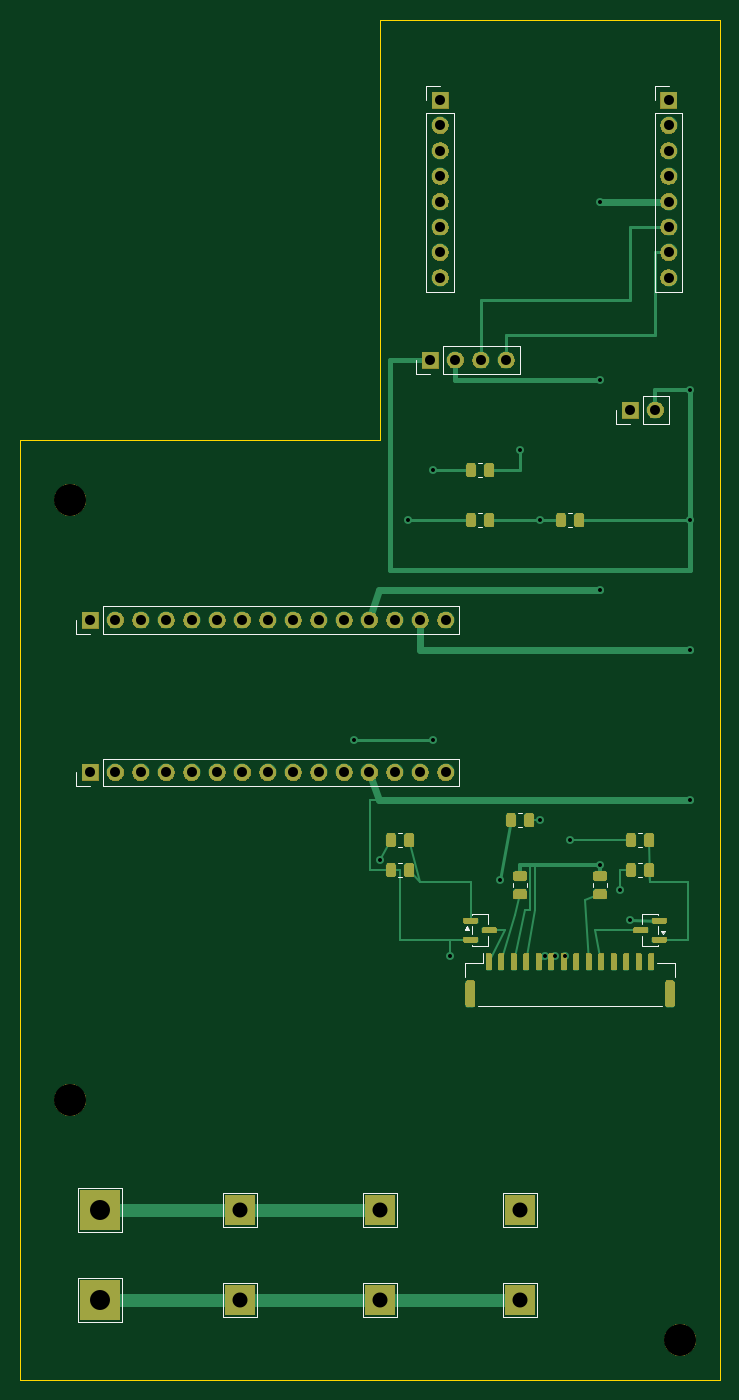
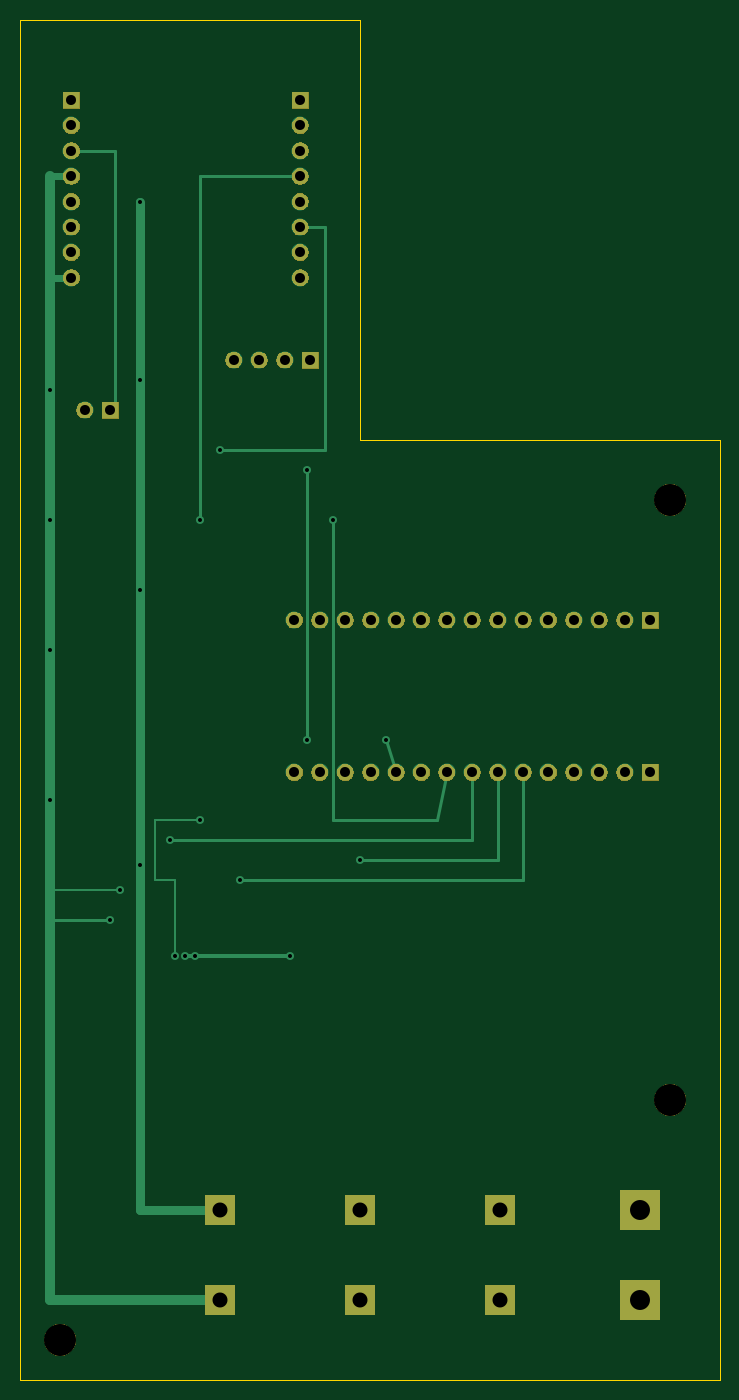
Circuit board: 10 layer files. Board 70.0 x 136.0 mm.
- bottom_copper: iphone16e_2s_sk6812_main_v0_8-B_Cu.gbl (6943 bytes)
- bottom_mask: iphone16e_2s_sk6812_main_v0_8-B_Mask.gbs (42440 bytes)
- paste: iphone16e_2s_sk6812_main_v0_8-B_Paste.gbp (474 bytes)
- bottom_silk: iphone16e_2s_sk6812_main_v0_8-B_Silkscreen.gbo (475 bytes)
- outline: iphone16e_2s_sk6812_main_v0_8-Edge_Cuts.gm1 (736 bytes)
- top_copper: iphone16e_2s_sk6812_main_v0_8-F_Cu.gtl (13290 bytes)
- top_mask: iphone16e_2s_sk6812_main_v0_8-F_Mask.gts (64238 bytes)
- paste: iphone16e_2s_sk6812_main_v0_8-F_Paste.gtp (2929 bytes)
- top_silk: iphone16e_2s_sk6812_main_v0_8-F_Silkscreen.gto (6426 bytes)
- drill: iphone16e_2s_sk6812_main_v0_8.drl (1669 bytes)

=== bottom_copper: iphone16e_2s_sk6812_main_v0_8-B_Cu.gbl (6943 bytes, source omitted) ===
=== bottom_mask: iphone16e_2s_sk6812_main_v0_8-B_Mask.gbs (42440 bytes, source omitted) ===
=== paste: iphone16e_2s_sk6812_main_v0_8-B_Paste.gbp ===
%TF.GenerationSoftware,KiCad,Pcbnew,10.0.5*%
%TF.CreationDate,2026-07-31T12:05:10-06:00*%
%TF.ProjectId,iphone16e_2s_sk6812_main_v0_8,6970686f-6e65-4313-9665-5f32735f736b,rev?*%
%TF.SameCoordinates,Original*%
%TF.FileFunction,Paste,Bot*%
%TF.FilePolarity,Positive*%
%FSLAX46Y46*%
G04 Gerber Fmt 4.6, Leading zero omitted, Abs format (unit mm)*
G04 Created by KiCad (PCBNEW 10.0.5) date 2026-07-31 12:05:10*
%MOMM*%
%LPD*%
G01*
G04 APERTURE LIST*
G04 APERTURE END LIST*
M02*

=== bottom_silk: iphone16e_2s_sk6812_main_v0_8-B_Silkscreen.gbo ===
%TF.GenerationSoftware,KiCad,Pcbnew,10.0.5*%
%TF.CreationDate,2026-07-31T12:05:10-06:00*%
%TF.ProjectId,iphone16e_2s_sk6812_main_v0_8,6970686f-6e65-4313-9665-5f32735f736b,rev?*%
%TF.SameCoordinates,Original*%
%TF.FileFunction,Legend,Bot*%
%TF.FilePolarity,Positive*%
%FSLAX46Y46*%
G04 Gerber Fmt 4.6, Leading zero omitted, Abs format (unit mm)*
G04 Created by KiCad (PCBNEW 10.0.5) date 2026-07-31 12:05:10*
%MOMM*%
%LPD*%
G01*
G04 APERTURE LIST*
G04 APERTURE END LIST*
M02*

=== outline: iphone16e_2s_sk6812_main_v0_8-Edge_Cuts.gm1 ===
%TF.GenerationSoftware,KiCad,Pcbnew,10.0.5*%
%TF.CreationDate,2026-07-31T12:05:10-06:00*%
%TF.ProjectId,iphone16e_2s_sk6812_main_v0_8,6970686f-6e65-4313-9665-5f32735f736b,rev?*%
%TF.SameCoordinates,Original*%
%TF.FileFunction,Profile,NP*%
%FSLAX46Y46*%
G04 Gerber Fmt 4.6, Leading zero omitted, Abs format (unit mm)*
G04 Created by KiCad (PCBNEW 10.0.5) date 2026-07-31 12:05:10*
%MOMM*%
%LPD*%
G01*
G04 APERTURE LIST*
%TA.AperFunction,Profile*%
%ADD10C,0.120000*%
%TD*%
G04 APERTURE END LIST*
D10*
X0Y-42000000D02*
X36000000Y-42000000D01*
X0Y-136000000D02*
X0Y-42000000D01*
X36000000Y0D02*
X70000000Y0D01*
X36000000Y-42000000D02*
X36000000Y0D01*
X70000000Y0D02*
X70000000Y-136000000D01*
X70000000Y-136000000D02*
X0Y-136000000D01*
M02*

=== top_copper: iphone16e_2s_sk6812_main_v0_8-F_Cu.gtl (13290 bytes, source omitted) ===
=== top_mask: iphone16e_2s_sk6812_main_v0_8-F_Mask.gts (64238 bytes, source omitted) ===
=== paste: iphone16e_2s_sk6812_main_v0_8-F_Paste.gtp (2929 bytes, source withheld) ===
=== top_silk: iphone16e_2s_sk6812_main_v0_8-F_Silkscreen.gto ===
%TF.GenerationSoftware,KiCad,Pcbnew,10.0.5*%
%TF.CreationDate,2026-07-31T12:05:10-06:00*%
%TF.ProjectId,iphone16e_2s_sk6812_main_v0_8,6970686f-6e65-4313-9665-5f32735f736b,rev?*%
%TF.SameCoordinates,Original*%
%TF.FileFunction,Legend,Top*%
%TF.FilePolarity,Positive*%
%FSLAX46Y46*%
G04 Gerber Fmt 4.6, Leading zero omitted, Abs format (unit mm)*
G04 Created by KiCad (PCBNEW 10.0.5) date 2026-07-31 12:05:10*
%MOMM*%
%LPD*%
G01*
G04 APERTURE LIST*
%ADD10C,0.120000*%
G04 APERTURE END LIST*
%TO.C,J1*%
D10*
X40620000Y-6620000D02*
X42000000Y-6620000D01*
X40620000Y-8000000D02*
X40620000Y-6620000D01*
X40620000Y-9270000D02*
X40620000Y-27160000D01*
X40620000Y-9270000D02*
X43380000Y-9270000D01*
X40620000Y-27160000D02*
X43380000Y-27160000D01*
X43380000Y-9270000D02*
X43380000Y-27160000D01*
%TO.C,R10*%
X45772936Y-44265000D02*
X46227064Y-44265000D01*
X45772936Y-45735000D02*
X46227064Y-45735000D01*
%TO.C,R8*%
X45772936Y-49265000D02*
X46227064Y-49265000D01*
X45772936Y-50735000D02*
X46227064Y-50735000D01*
%TO.C,R5*%
X37772936Y-81265000D02*
X38227064Y-81265000D01*
X37772936Y-82735000D02*
X38227064Y-82735000D01*
%TO.C,R4*%
X49265000Y-86272936D02*
X49265000Y-86727064D01*
X50735000Y-86272936D02*
X50735000Y-86727064D01*
%TO.C,P8*%
X48300000Y-126300000D02*
X51700000Y-126300000D01*
X48300000Y-129700000D02*
X48300000Y-126300000D01*
X51700000Y-126300000D02*
X51700000Y-129700000D01*
X51700000Y-129700000D02*
X48300000Y-129700000D01*
%TO.C,JP1*%
X59620000Y-40380000D02*
X59620000Y-39000000D01*
X61000000Y-40380000D02*
X59620000Y-40380000D01*
X62270000Y-37620000D02*
X64920000Y-37620000D01*
X62270000Y-40380000D02*
X62270000Y-37620000D01*
X62270000Y-40380000D02*
X64920000Y-40380000D01*
X64920000Y-40380000D02*
X64920000Y-37620000D01*
%TO.C,P2*%
X5800000Y-125800000D02*
X10200000Y-125800000D01*
X5800000Y-130200000D02*
X5800000Y-125800000D01*
X10200000Y-125800000D02*
X10200000Y-130200000D01*
X10200000Y-130200000D02*
X5800000Y-130200000D01*
%TO.C,P5*%
X34300000Y-117300000D02*
X37700000Y-117300000D01*
X34300000Y-120700000D02*
X34300000Y-117300000D01*
X37700000Y-117300000D02*
X37700000Y-120700000D01*
X37700000Y-120700000D02*
X34300000Y-120700000D01*
%TO.C,P3*%
X20300000Y-117300000D02*
X23700000Y-117300000D01*
X20300000Y-120700000D02*
X20300000Y-117300000D01*
X23700000Y-117300000D02*
X23700000Y-120700000D01*
X23700000Y-120700000D02*
X20300000Y-120700000D01*
%TO.C,Q1*%
X62240000Y-89440000D02*
X63760000Y-89440000D01*
X62240000Y-90440000D02*
X62240000Y-89440000D01*
X62240000Y-92560000D02*
X62240000Y-91560000D01*
X63760000Y-89440000D02*
X63760000Y-89490000D01*
X63760000Y-90610000D02*
X63760000Y-91390000D01*
X63760000Y-92510000D02*
X63760000Y-92560000D01*
X63760000Y-92560000D02*
X62240000Y-92560000D01*
X64300000Y-91380000D02*
X64060000Y-91050000D01*
X64540000Y-91050000D01*
X64300000Y-91380000D01*
G36*
X64300000Y-91380000D02*
G01*
X64060000Y-91050000D01*
X64540000Y-91050000D01*
X64300000Y-91380000D01*
G37*
%TO.C,R9*%
X54772936Y-49265000D02*
X55227064Y-49265000D01*
X54772936Y-50735000D02*
X55227064Y-50735000D01*
%TO.C,P4*%
X20300000Y-126300000D02*
X23700000Y-126300000D01*
X20300000Y-129700000D02*
X20300000Y-126300000D01*
X23700000Y-126300000D02*
X23700000Y-129700000D01*
X23700000Y-129700000D02*
X20300000Y-129700000D01*
%TO.C,R6*%
X37772936Y-84265000D02*
X38227064Y-84265000D01*
X37772936Y-85735000D02*
X38227064Y-85735000D01*
%TO.C,R1*%
X57265000Y-86272936D02*
X57265000Y-86727064D01*
X58735000Y-86272936D02*
X58735000Y-86727064D01*
%TO.C,J4*%
X5620000Y-61380000D02*
X5620000Y-60000000D01*
X7000000Y-61380000D02*
X5620000Y-61380000D01*
X8270000Y-58620000D02*
X43940000Y-58620000D01*
X8270000Y-61380000D02*
X8270000Y-58620000D01*
X8270000Y-61380000D02*
X43940000Y-61380000D01*
X43940000Y-61380000D02*
X43940000Y-58620000D01*
%TO.C,J5*%
X5620000Y-76620000D02*
X5620000Y-75240000D01*
X7000000Y-76620000D02*
X5620000Y-76620000D01*
X8270000Y-73860000D02*
X43940000Y-73860000D01*
X8270000Y-76620000D02*
X8270000Y-73860000D01*
X8270000Y-76620000D02*
X43940000Y-76620000D01*
X43940000Y-76620000D02*
X43940000Y-73860000D01*
%TO.C,P7*%
X48300000Y-117300000D02*
X51700000Y-117300000D01*
X48300000Y-120700000D02*
X48300000Y-117300000D01*
X51700000Y-117300000D02*
X51700000Y-120700000D01*
X51700000Y-120700000D02*
X48300000Y-120700000D01*
%TO.C,Q2*%
X45240000Y-89440000D02*
X46760000Y-89440000D01*
X45240000Y-89490000D02*
X45240000Y-89440000D01*
X45240000Y-91390000D02*
X45240000Y-90610000D01*
X45240000Y-92560000D02*
X45240000Y-92510000D01*
X46760000Y-89440000D02*
X46760000Y-90440000D01*
X46760000Y-91560000D02*
X46760000Y-92560000D01*
X46760000Y-92560000D02*
X45240000Y-92560000D01*
X44700000Y-90620000D02*
X44940000Y-90950000D01*
X44460000Y-90950000D01*
X44700000Y-90620000D01*
G36*
X44940000Y-90950000D02*
G01*
X44460000Y-90950000D01*
X44700000Y-90620000D01*
X44940000Y-90950000D01*
G37*
%TO.C,R7*%
X49772936Y-79265000D02*
X50227064Y-79265000D01*
X49772936Y-80735000D02*
X50227064Y-80735000D01*
%TO.C,R3*%
X61772936Y-84265000D02*
X62227064Y-84265000D01*
X61772936Y-85735000D02*
X62227064Y-85735000D01*
%TO.C,J2*%
X63480000Y-6620000D02*
X64860000Y-6620000D01*
X63480000Y-8000000D02*
X63480000Y-6620000D01*
X63480000Y-9270000D02*
X63480000Y-27160000D01*
X63480000Y-9270000D02*
X66240000Y-9270000D01*
X63480000Y-27160000D02*
X66240000Y-27160000D01*
X66240000Y-9270000D02*
X66240000Y-27160000D01*
%TO.C,P6*%
X34300000Y-126300000D02*
X37700000Y-126300000D01*
X34300000Y-129700000D02*
X34300000Y-126300000D01*
X37700000Y-126300000D02*
X37700000Y-129700000D01*
X37700000Y-129700000D02*
X34300000Y-129700000D01*
%TO.C,J8*%
X44515000Y-94290000D02*
X46315000Y-94290000D01*
X44515000Y-95740000D02*
X44515000Y-94290000D01*
X45785000Y-98560000D02*
X64215000Y-98560000D01*
X46315000Y-94290000D02*
X46315000Y-93300000D01*
X65485000Y-94290000D02*
X63685000Y-94290000D01*
X65485000Y-95740000D02*
X65485000Y-94290000D01*
%TO.C,J3*%
X39620000Y-35380000D02*
X39620000Y-34000000D01*
X41000000Y-35380000D02*
X39620000Y-35380000D01*
X42270000Y-32620000D02*
X50000000Y-32620000D01*
X42270000Y-35380000D02*
X42270000Y-32620000D01*
X42270000Y-35380000D02*
X50000000Y-35380000D01*
X50000000Y-35380000D02*
X50000000Y-32620000D01*
%TO.C,P1*%
X5800000Y-116800000D02*
X10200000Y-116800000D01*
X5800000Y-121200000D02*
X5800000Y-116800000D01*
X10200000Y-116800000D02*
X10200000Y-121200000D01*
X10200000Y-121200000D02*
X5800000Y-121200000D01*
%TO.C,R2*%
X61772936Y-81265000D02*
X62227064Y-81265000D01*
X61772936Y-82735000D02*
X62227064Y-82735000D01*
%TD*%
M02*

=== drill: iphone16e_2s_sk6812_main_v0_8.drl ===
M48
; DRILL file KiCad 10.0.5 date 2026-07-31T12:05:11
; FORMAT={-:-/ absolute / metric / decimal}
; #@! TF.CreationDate,2026-07-31T12:05:11-06:00
; #@! TF.GenerationSoftware,Kicad,Pcbnew,10.0.5
; #@! TF.FileFunction,MixedPlating,1,2
FMAT,2
METRIC
; #@! TA.AperFunction,Plated,PTH,ViaDrill
T1C0.400
; #@! TA.AperFunction,Plated,PTH,ComponentDrill
T2C1.000
; #@! TA.AperFunction,Plated,PTH,ComponentDrill
T3C1.500
; #@! TA.AperFunction,Plated,PTH,ComponentDrill
T4C2.000
; #@! TA.AperFunction,NonPlated,NPTH,ComponentDrill
T5C3.200
%
G90
G05
T1
X33.4Y-72.0
X36.0Y-84.0
X38.75Y-50.0
X41.3Y-45.0
X41.3Y-72.0
X43.0Y-93.6
X48.0Y-86.0
X50.0Y-43.0
X52.0Y-50.0
X52.0Y-80.0
X52.5Y-93.6
X53.5Y-93.6
X54.5Y-93.6
X55.0Y-82.0
X58.0Y-18.16
X58.0Y-36.0
X58.0Y-57.0
X58.0Y-84.5
X60.0Y-87.0
X61.0Y-90.0
X67.0Y-37.0
X67.0Y-50.0
X67.0Y-63.0
X67.0Y-78.0
T2
X7.0Y-60.0
X7.0Y-75.24
X9.54Y-60.0
X9.54Y-75.24
X12.08Y-60.0
X12.08Y-75.24
X14.62Y-60.0
X14.62Y-75.24
X17.16Y-60.0
X17.16Y-75.24
X19.7Y-60.0
X19.7Y-75.24
X22.24Y-60.0
X22.24Y-75.24
X24.78Y-60.0
X24.78Y-75.24
X27.32Y-60.0
X27.32Y-75.24
X29.86Y-60.0
X29.86Y-75.24
X32.4Y-60.0
X32.4Y-75.24
X34.94Y-60.0
X34.94Y-75.24
X37.48Y-60.0
X37.48Y-75.24
X40.02Y-60.0
X40.02Y-75.24
X41.0Y-34.0
X42.0Y-8.0
X42.0Y-10.54
X42.0Y-13.08
X42.0Y-15.62
X42.0Y-18.16
X42.0Y-20.7
X42.0Y-23.24
X42.0Y-25.78
X42.56Y-60.0
X42.56Y-75.24
X43.54Y-34.0
X46.08Y-34.0
X48.62Y-34.0
X61.0Y-39.0
X63.54Y-39.0
X64.86Y-8.0
X64.86Y-10.54
X64.86Y-13.08
X64.86Y-15.62
X64.86Y-18.16
X64.86Y-20.7
X64.86Y-23.24
X64.86Y-25.78
T3
X22.0Y-119.0
X22.0Y-128.0
X36.0Y-119.0
X36.0Y-128.0
X50.0Y-119.0
X50.0Y-128.0
T4
X8.0Y-119.0
X8.0Y-128.0
T5
X5.0Y-48.0
X5.0Y-108.0
X66.0Y-132.0
M30
